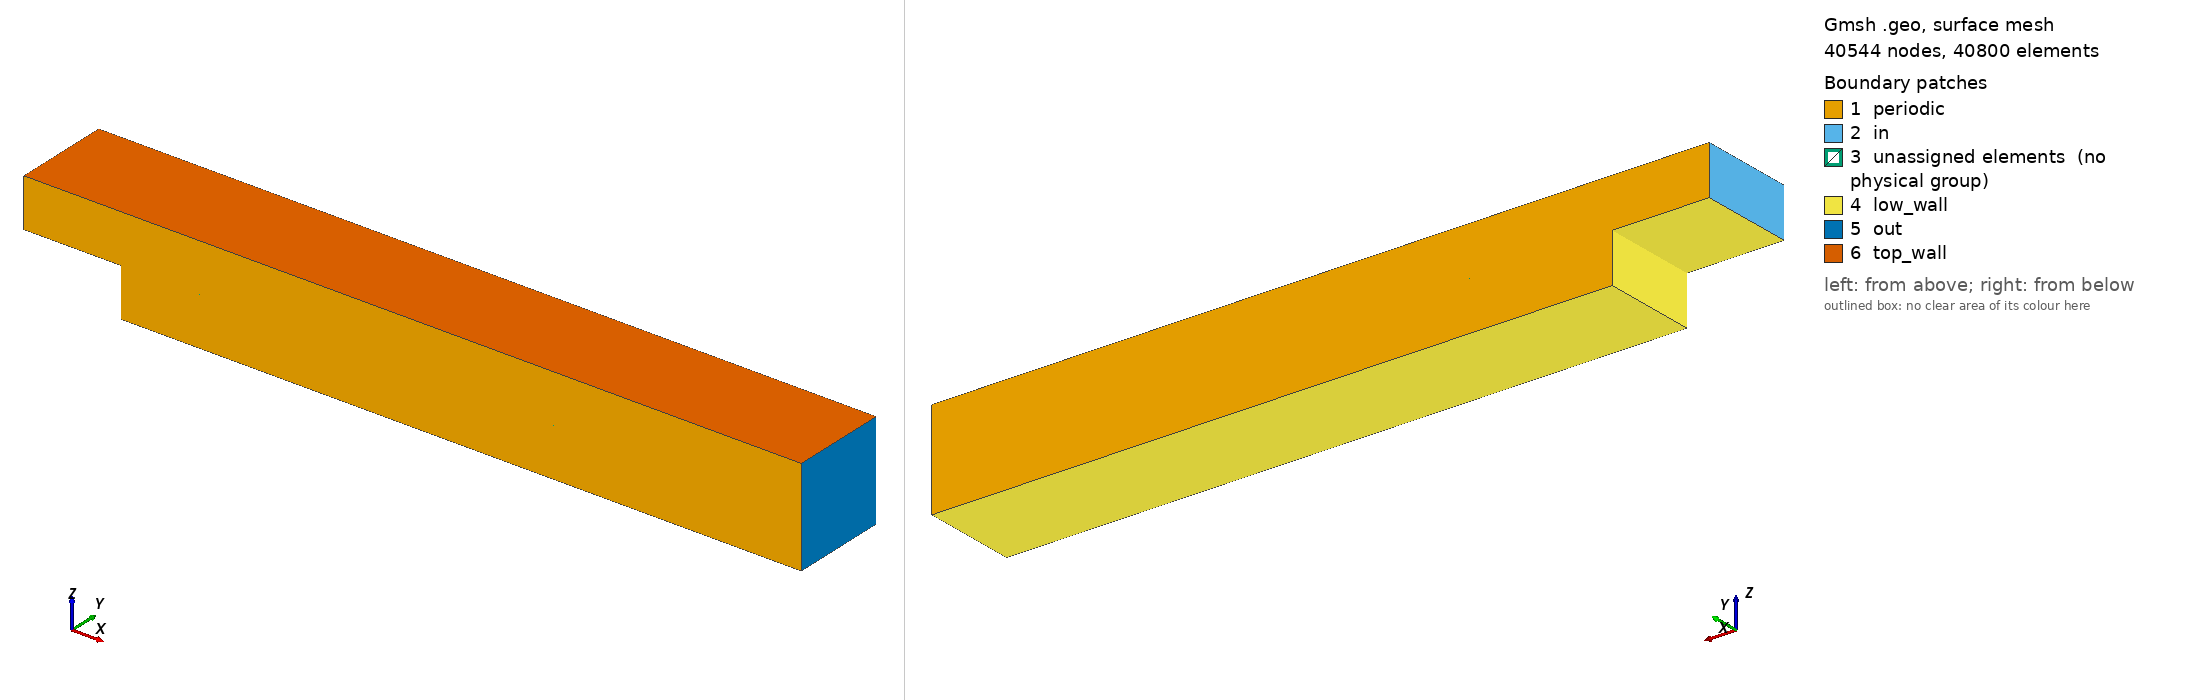

Gmsh geometry script, surface-meshed: 40544 nodes, 40800 surface elements. Boundary patches (legend numbers): 1 periodic, 2 in, 3 unassigned elements (no physical group), 4 low_wall, 5 out, 6 top_wall. Left view from above one corner, right view from below the opposite corner. Legend entries are the model's physical surfaces; 'unassigned elements' are surfaces in no physical group. The drawing asked Gmsh for element sizes between 1% and 20% of the model's largest extent; the script's own settings can give other sizes.

=== backstep_orthogonal.geo (drawn) ===
X_A =  0.0;
X_B =  2.0;
X_C = 16.0;
Y_A =  0.0;
Y_B =  2.0;
Z_A = -1.0;
Z_B =  0.0;
Z_C =  1.0;

//---------------
// Define points
//---------------

Point( 1) = {X_A,   Y_A,   Z_B};
Point( 2) = {X_B,   Y_A,   Z_B};
Point( 3) = {X_A,   Y_B,   Z_B};
Point( 4) = {X_B,   Y_B,   Z_B};
Point( 5) = {X_A,   Y_A,   Z_C};
Point( 6) = {X_B,   Y_A,   Z_C};
Point( 7) = {X_A,   Y_B,   Z_C};
Point( 8) = {X_B,   Y_B,   Z_C};
Point( 9) = {X_B,   Y_A,   Z_A};
Point(10) = {X_C,   Y_A,   Z_A};
Point(11) = {X_B,   Y_B,   Z_A};
Point(12) = {X_C,   Y_B,   Z_A};
Point(13) = {X_C,   Y_A,   Z_B};
Point(14) = {X_C,   Y_B,   Z_B};
Point(15) = {X_C,   Y_A,   Z_C};
Point(16) = {X_C,   Y_B,   Z_C};

//--------------
// Define lines
//--------------

// Lines at the inlet
Line(1) = {1, 2};
Line(2) = {3, 4};
Line(3) = {5, 6};
Line(4) = {7, 8};

// Lines at the outlet
Line(5) = {9, 10};
Line(6) = {2, 13};
Line(7) = {6, 15};
Line(8) = {11, 12};
Line(9) = {4, 14};
Line(10) = {8, 16};

// Lines normal to the walls
Line(11) = {1, 5};
Line(12) = {2, 6};
Line(13) = {3, 7};
Line(14) = {4, 8};
Line(15) = {9, 2};
Line(16) = {10, 13};
Line(17) = {11, 4};
Line(18) = {12, 14};
Line(19) = {13, 15};
Line(20) = {14, 16};

// Lines in spanwise direction
Line(21) = {1, 3};
Line(22) = {2, 4};
Line(23) = {9, 11};
Line(24) = {10, 12};
Line(25) = {13, 14};
Line(26) = {15, 16};
Line(27) = {6, 8};
Line(28) = {5, 7};

//------------------------
// Set lines' resolutions
//------------------------

// At the inlet
Transfinite Curve {1, 2, 3, 4} = 41 Using Progression 1;

// At the outlet
Transfinite Curve {5, 6, 7, 8, 9, 10} = 161 Using Progression 1.005;

// Normal to the walls
Transfinite Curve {11, 12, 13, 14, 15, 16, 17, 18, 19, 20} = 21 Using Progression 1;

// In spanwise direction
Transfinite Curve {21, 22, 23, 24, 25, 26, 27, 28} = 41 Using Progression 1;

//-----------------
// Define surfaces
//-----------------

// In y direction
Curve Loop(1) = {1, 12, -3, -11};   Plane Surface(1) = {1};
Curve Loop(2) = {2, 14, -4, -13};   Plane Surface(2) = {2};
Curve Loop(3) = {5, 16, -6, -15};   Plane Surface(3) = {3};
Curve Loop(4) = {8, 18, -9, -17};   Plane Surface(4) = {4};
Curve Loop(5) = {6, 19, -7, -12};   Plane Surface(5) = {5};
Curve Loop(6) = {9, 20, -10, -14};  Plane Surface(6) = {6};

// In x direction
Curve Loop(7) = {21, 13, -28, -11};   Plane Surface(7) = {7};
Curve Loop(8) = {22, 14, -27, -12};   Plane Surface(8) = {8};
Curve Loop(9) = {23, 17, -22, -15};   Plane Surface(9) = {9};
Curve Loop(10) = {24, 18, -25, -16};  Plane Surface(10) = {10};
Curve Loop(11) = {25, 20, -26, -19};  Plane Surface(11) = {11};

// In z direction
Curve Loop(12) = {1, 22, -2, -21};   Plane Surface(12) = {12};
Curve Loop(13) = {5, 24, -8, -23};   Plane Surface(13) = {13};
Curve Loop(14) = {6, 25, -9, -22};   Plane Surface(14) = {14};
Curve Loop(15) = {3, 27, -4, -28};   Plane Surface(15) = {15};
Curve Loop(16) = {7, 26, -10, -27};  Plane Surface(16) = {16};

Transfinite Surface {1} = {1, 2, 6, 5};
Transfinite Surface {3} = {9, 10, 13, 2};
Transfinite Surface {5} = {2, 13, 15, 6};
Transfinite Surface {2} = {3, 4, 8, 7};
Transfinite Surface {4} = {11, 12, 14, 4};
Transfinite Surface {6} = {4, 14, 16, 8};
Transfinite Surface {7} = {1, 3, 7, 5};
Transfinite Surface {8} = {2, 4, 8, 6};
Transfinite Surface {9} = {9, 11, 4, 2};
Transfinite Surface {11} = {13, 14, 16, 15};
Transfinite Surface {10} = {10, 12, 14, 13};
Transfinite Surface {12} = {1, 2, 4, 3};
Transfinite Surface {13} = {9, 10, 12, 11};
Transfinite Surface {14} = {2, 13, 14, 4};
Transfinite Surface {15} = {5, 6, 8, 7};
Transfinite Surface {16} = {6, 15, 16, 8};

Recombine Surface "*";

//----------------
// Define volumes
//----------------
Surface Loop(1) = {1, 12, 2, 15, 7, 8};   Volume(1) = {1};
Surface Loop(2) = {13, 3, 10, 4, 9, 14};  Volume(2) = {2};
Surface Loop(3) = {16, 5, 11, 6, 14, 8};  Volume(3) = {3};

Transfinite Volume{1} = {1, 2, 4, 3, 5, 6, 8, 7};
Transfinite Volume{2} = {9, 10, 12, 11, 2, 13, 14, 4};
Transfinite Volume{3} = {2, 13, 14, 4, 6, 15, 16, 8};

//--------------------------------
// Boundary and volume conditions
//--------------------------------
Physical Surface("in", 29) = {7};
Physical Surface("out", 30) = {10, 11};
Physical Surface("low_wall", 31) = {12, 9, 13};
Physical Surface("top_wall", 32) = {15, 16};
Physical Surface("periodic", 33) = {1, 2, 5, 6, 3, 4};
Physical Volume("fluid", 34) = {1, 2, 3};
